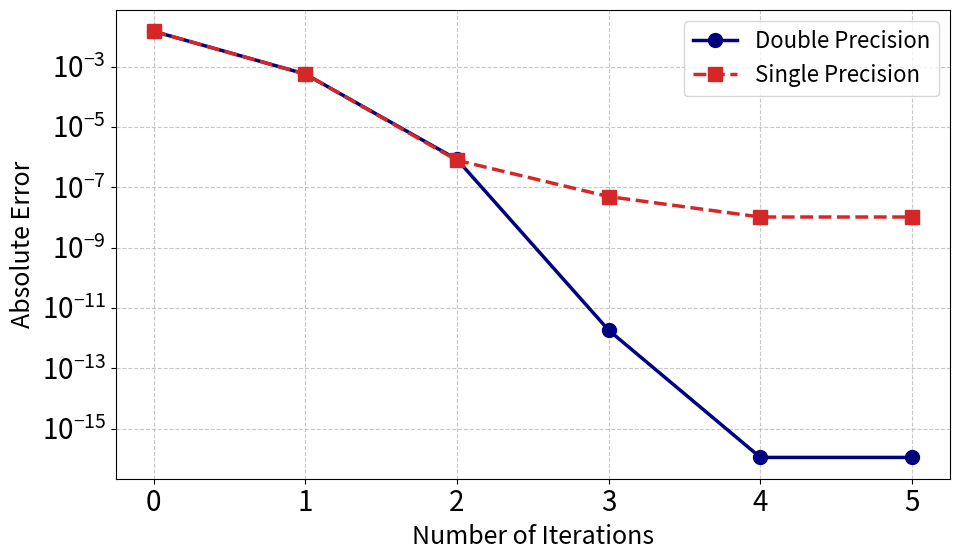

This figure's Python source: (Note: this script raises an exception after producing the figure.)
import struct
import matplotlib.pyplot as plt
import os

def hex_to_double(hex_str):
    """16進数文字列(64bit)を倍精度浮動小数点数に変換"""
    hex_str = hex_str.strip().replace('0x', '')
    int_val = int(hex_str, 16)
    return struct.unpack('>d', struct.pack('>Q', int_val))[0]

def hex_to_float(hex_str):
    """16進数文字列(32bit)を単精度浮動小数点数に変換"""
    hex_str = hex_str.strip().replace('0x', '')
    int_val = int(hex_str, 16)
    return struct.unpack('>f', struct.pack('>I', int_val))[0]

def main():
    # --- データ定義 ---
    # r = 3.0
    r = 3.0
    actual_val = 1.0 / (r ** 0.5)  # 真値 (倍精度)
    
    # 倍精度データ
    data_points_double = [
        (0, "3fe2000000000000"),
        (1, "3fe2750000000000"),
        (2, "3fe279a583a32000"),
        (3, "3fe279a7458ff2e9"),
        (4, "3fe279a74590331c"),
        (5, "3fe279a74590331c"),
    ]

    # 単精度データ
    data_points_single = [
        (0, "0x3f100000"),
        (1, "0x3f13a800"),
        (2, "0x3f13cd2d"),
        (3, "0x3f13cd3b"),
        (4, "0x3f13cd3a"),
        (5, "0x3f13cd3a"),
    ]

    # --- 計算処理 ---
    iters_d, errors_d = [], []
    iters_s, errors_s = [], []
    
    eps_double = 1e-16
    eps_single = 1e-9

    # 倍精度の誤差計算
    for i, hex_str in data_points_double:
        val = hex_to_double(hex_str)
        error = abs(val - actual_val)
        if error == 0.0: error = eps_double
        iters_d.append(i)
        errors_d.append(error)

    # 単精度の誤差計算
    for i, hex_str in data_points_single:
        val = hex_to_float(hex_str)
        error = abs(val - actual_val)
        if error == 0.0: error = eps_single
        iters_s.append(i)
        errors_s.append(error)

    # --- グラフ描画設定 ---
    plt.rcParams.update({'font.size': 20})
    plt.figure(figsize=(10, 6))
    
    # Double Precision (Navy)
    plt.plot(iters_d, errors_d, marker='o', linestyle='-', color='navy', 
             label='Double Precision', markersize=10, linewidth=2.5)

    # Single Precision (Red)
    plt.plot(iters_s, errors_s, marker='s', linestyle='--', color='tab:red', 
             label='Single Precision', markersize=10, linewidth=2.5)
    
    plt.yscale('log')
    plt.xlabel('Number of Iterations', fontsize=18)
    plt.ylabel('Absolute Error', fontsize=18)
    
    plt.grid(True, which="both", ls="--", alpha=0.7)
    plt.xticks(iters_d)
    plt.legend(fontsize=16)
    
    plt.tight_layout()
    
    # --- 保存処理 ---
    save_dir = r'/home/kazuki/thesis/images'  
    filename = 'newton_r=3.0.pdf'
    
    os.makedirs(save_dir, exist_ok=True)
    save_path = os.path.join(save_dir, filename)

    plt.savefig(save_path, dpi=300)
    print(f"Graph saved as {save_path}")

if __name__ == "__main__":
    main()
